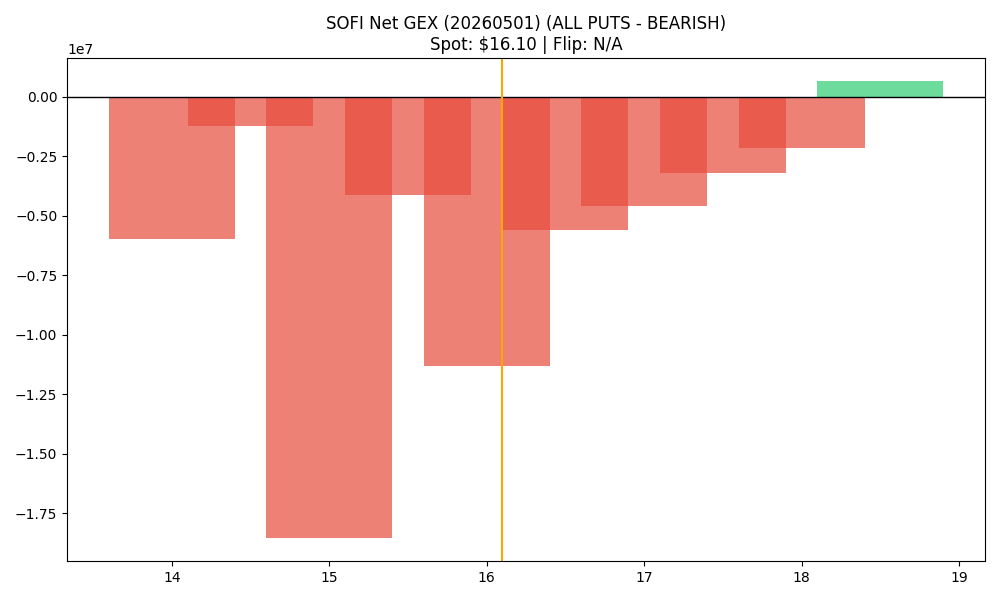

The file beside this chart, header and first rows:
strike, call_gex, put_gex, call_dex, put_dex, net_greek_delta, net_gex
14.0, 279760, 6254969, 1745246, -7161720, -0.1062, -5975210
14.5, 29877, 1238940, 126264, -1951307, -0.2347, -1209063
15.0, 1706331, 20272858, 4388337, -24771701, -0.2447, -18566528
15.5, 258649, 4392137, 377645, -5685403, -0.4156, -4133488
16.0, 5727549, 17030490, 8298841, -37706263, -0.3553, -11302941
16.5, 398724, 5981552, 530038, -19353353, -0.6961, -5582829
17.0, 7015713, 11610813, 7287202, -57872228, -0.4466, -4595100
17.5, 560121, 3764495, 688516, -41555051, -0.8196, -3204374
18.0, 4303607, 6448024, 5186704, -69824318, -0.5366, -2144417
18.5, 2067151, 1397933, 2162763, -31145755, -0.4327, 669218
